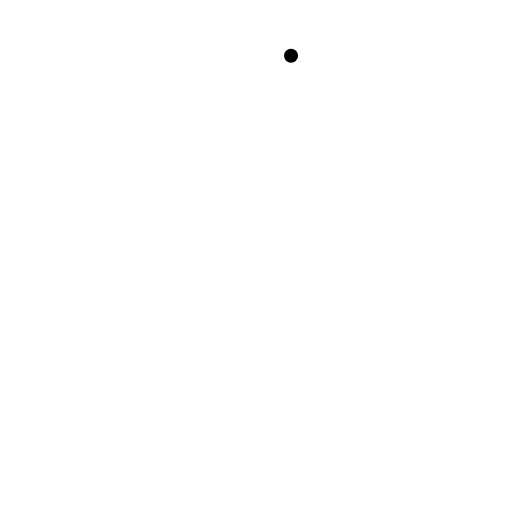
t = 0.00 s
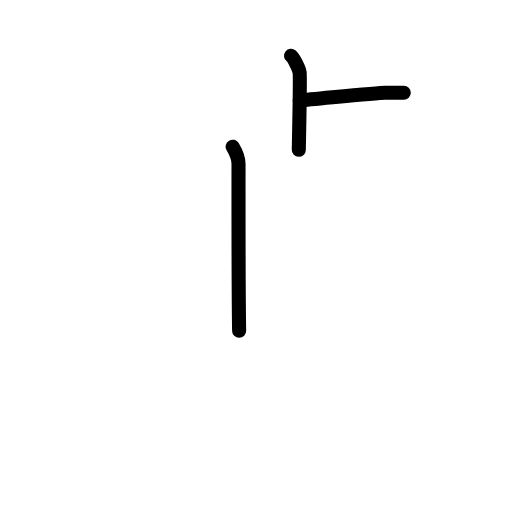
t = 2.63 s
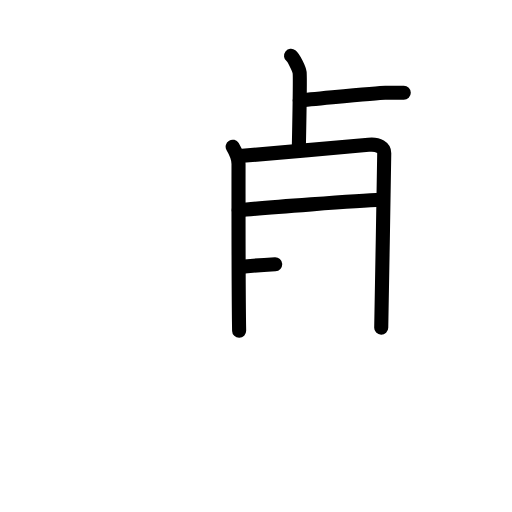
t = 5.25 s
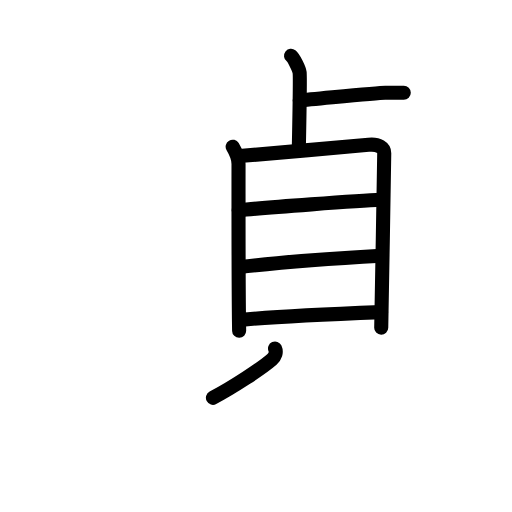
t = 7.75 s
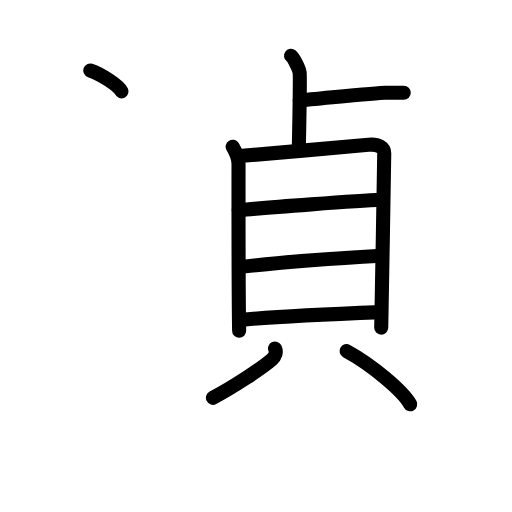
t = 9.50 s
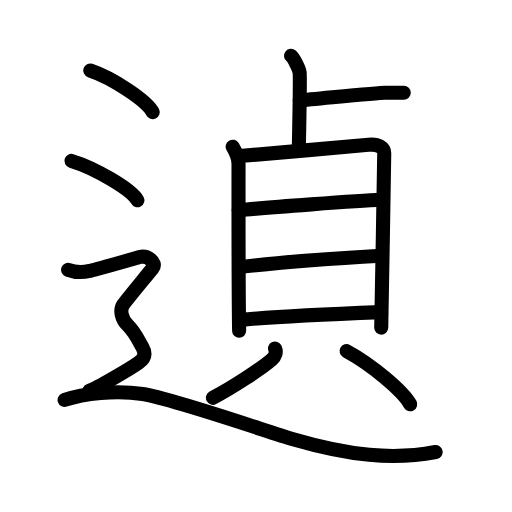
t = 13.00 s

The animated SVG that drew these frames (rendered in a browser with its animation timeline set to each time). Animation: 38 SMIL elements (animate=38); one cycle of 13.00 s.

<?xml version="1.0" encoding="UTF-8"?>
<!--
AniKanjiVG is licensed by CC-BY-SA Paul C. Sommerhoff (https://bitbucket.org/sommerhoff/anikanjivg).
AniKanjiVG uses KanjiVG which is licensed by CC-BY-SA Ulrich Apel (http://kanjivg.tagaini.net).
See also http://creativecommons.org/licenses/by-sa/3.0/
-->
<svg xmlns:kvg='http://kanjivg.tagaini.net' xmlns='http://www.w3.org/2000/svg' width='109' height='109' viewBox='0 0 109 109' style='fill:none;stroke:#000000;stroke-width:3;stroke-linecap:round;stroke-linejoin:round;' id="kvg:kanji_09049"><g id="kvg:09049" kvg:element="遉"><g id="kvg:09049-g1" kvg:element="貞"><g id="kvg:09049-g2" kvg:element="卜" kvg:variant="true" kvg:original="ト" kvg:position="top"><path id="kvg:09049-s1" kvg:type="㇑" d="M61.96,11.88c0.55,0.43,1.72,2.72,1.83,3.58c0.11,0.86-0.07,11.05-0.18,16.43"><animate attributeName="d" begin="0.0s" dur="0.5s" from="M61.96,11.88C61.96,11.88,61.96,11.88,61.96,11.88" to="M61.96,11.88c0.55,0.43,1.72,2.72,1.83,3.58" />
<animate attributeName="d" begin="0.5s" dur="0.5s" from="M61.96,11.88c0.55,0.43,1.72,2.72,1.83,3.58c0,0,0,0,0,0,0" to="M61.96,11.88c0.55,0.43,1.72,2.72,1.83,3.58c0.11,0.86-0.07,11.05-0.18,16.43" />
</path>
<path id="kvg:09049-s2" kvg:type="㇐" d="M63.81,21.35c3.29-0.25,16.45-1.62,18.2-1.62c1.75,0,2.63,0,3.95,0"><animate attributeName="d" begin="1.0s" dur="0.5s" from="M63.81,21.35C63.81,21.35,63.81,21.35,63.81,21.35" to="M63.81,21.35c3.29-0.25,16.45-1.62,18.2-1.62" />
<animate attributeName="d" begin="1.5s" dur="0.5s" from="M63.81,21.35c3.29-0.25,16.45-1.62,18.2-1.62c0,0,0,0,0,0,0" to="M63.81,21.35c3.29-0.25,16.45-1.62,18.2-1.62c1.75,0,2.63,0,3.95,0" />
<animate attributeName="d" begin="0s" dur="1.0s" from="M-100,-100" to="M-100,-100" />
</path>
</g>
<g id="kvg:09049-g3" kvg:element="貝" kvg:position="bottom"><g id="kvg:09049-g4" kvg:element="目" kvg:position="top"><path id="kvg:09049-s3" kvg:type="㇑" d="M49.53,31.23c0.51,0.86,1.25,2.49,1.25,3.67c0,1.18-0.03,26.85,0.13,35.52"><animate attributeName="d" begin="2.0s" dur="0.5s" from="M49.53,31.23C49.53,31.23,49.53,31.23,49.53,31.23" to="M49.53,31.23c0.51,0.86,1.25,2.49,1.25,3.67" />
<animate attributeName="d" begin="2.5s" dur="0.5s" from="M49.53,31.23c0.51,0.86,1.25,2.49,1.25,3.67c0,0,0,0,0,0,0" to="M49.53,31.23c0.51,0.86,1.25,2.49,1.25,3.67c0,1.18-0.03,26.85,0.13,35.52" />
<animate attributeName="d" begin="0s" dur="2.0s" from="M-100,-100" to="M-100,-100" />
</path>
<path id="kvg:09049-s4" kvg:type="㇕a" d="M51.62,33.17c2.87-0.26,24.23-2.07,26.84-2.35c2.18-0.23,3.34,0.68,3.34,1.78c0,2.69-0.64,36.28-0.64,37.17"><animate attributeName="d" begin="3.0s" dur="0.3333333333333333s" from="M51.62,33.17C51.62,33.17,51.62,33.17,51.62,33.17" to="M51.62,33.17c2.87-0.26,24.23-2.07,26.84-2.35" />
<animate attributeName="d" begin="3.3333333333333335s" dur="0.3333333333333333s" from="M51.62,33.17c2.87-0.26,24.23-2.07,26.84-2.35c0,0,0,0,0,0,0" to="M51.62,33.17c2.87-0.26,24.23-2.07,26.84-2.35c2.18-0.23,3.34,0.68,3.34,1.78" />
<animate attributeName="d" begin="3.6666666666666665s" dur="0.3333333333333333s" from="M51.62,33.17c2.87-0.26,24.23-2.07,26.84-2.35c2.18-0.23,3.34,0.68,3.34,1.78c0,0,0,0,0,0,0" to="M51.62,33.17c2.87-0.26,24.23-2.07,26.84-2.35c2.18-0.23,3.34,0.68,3.34,1.78c0,2.69-0.64,36.28-0.64,37.17" />
<animate attributeName="d" begin="0s" dur="3.0s" from="M-100,-100" to="M-100,-100" />
</path>
<path id="kvg:09049-s5" kvg:type="㇐a" d="M50.83,44.76c5.36-0.55,25.66-2.04,30.26-2.22"><animate attributeName="d" begin="4.0s" dur="1.0s" from="M50.83,44.76C50.83,44.76,50.83,44.76,50.83,44.76" to="M50.83,44.76c5.36-0.55,25.66-2.04,30.26-2.22" />
<animate attributeName="d" begin="0s" dur="4.0s" from="M-100,-100" to="M-100,-100" />
</path>
<path id="kvg:09049-s6" kvg:type="㇐a" d="M51.07,56.86c8.09-0.97,21.48-1.95,30.06-2.42"><animate attributeName="d" begin="5.0s" dur="1.0s" from="M51.07,56.86C51.07,56.86,51.07,56.86,51.07,56.86" to="M51.07,56.86c8.09-0.97,21.48-1.95,30.06-2.42" />
<animate attributeName="d" begin="0s" dur="5.0s" from="M-100,-100" to="M-100,-100" />
</path>
<path id="kvg:09049-s7" kvg:type="㇐a" d="M51.2,68.1c8.09-0.8,22.55-1.37,29.93-1.66"><animate attributeName="d" begin="6.0s" dur="1.0s" from="M51.2,68.1C51.2,68.1,51.2,68.1,51.2,68.1" to="M51.2,68.1c8.09-0.8,22.55-1.37,29.93-1.66" />
<animate attributeName="d" begin="0s" dur="6.0s" from="M-100,-100" to="M-100,-100" />
</path>
</g>
<g id="kvg:09049-g5" kvg:position="bottom"><path id="kvg:09049-s8" kvg:type="㇒" d="M58.55,74.19c0.36,0.8,0.05,1.72-0.67,2.35c-2.17,1.88-8.21,5.85-12.55,8.15"><animate attributeName="d" begin="7.0s" dur="0.5s" from="M58.55,74.19C58.55,74.19,58.55,74.19,58.55,74.19" to="M58.55,74.19c0.36,0.8,0.05,1.72-0.67,2.35" />
<animate attributeName="d" begin="7.5s" dur="0.5s" from="M58.55,74.19c0.36,0.8,0.05,1.72-0.67,2.35c0,0,0,0,0,0,0" to="M58.55,74.19c0.36,0.8,0.05,1.72-0.67,2.35c-2.17,1.88-8.21,5.85-12.55,8.15" />
<animate attributeName="d" begin="0s" dur="7.0s" from="M-100,-100" to="M-100,-100" />
</path>
<path id="kvg:09049-s9" kvg:type="㇔" d="M73.78,74.75c5.52,3,12.04,8.56,13.55,11.31"><animate attributeName="d" begin="8.0s" dur="1.0s" from="M73.78,74.75C73.78,74.75,73.78,74.75,73.78,74.75" to="M73.78,74.75c5.52,3,12.04,8.56,13.55,11.31" />
<animate attributeName="d" begin="0s" dur="8.0s" from="M-100,-100" to="M-100,-100" />
</path>
</g>
</g>
</g>
<g id="kvg:09049-g6" kvg:element="辶" kvg:position="nyo" kvg:radical="general"><path id="kvg:09049-s10" kvg:type="㇔" d="M19.21,15c4.69,1.57,12.12,6.45,13.29,8.88"><animate attributeName="d" begin="9.0s" dur="1.0s" from="M19.21,15C19.21,15,19.21,15,19.21,15" to="M19.21,15c4.69,1.57,12.12,6.45,13.29,8.88" />
<animate attributeName="d" begin="0s" dur="9.0s" from="M-100,-100" to="M-100,-100" />
</path>
<path id="kvg:09049-s11" kvg:type="㇔" d="M15.21,34.25c4.96,1.48,12.8,6.08,14.04,8.38"><animate attributeName="d" begin="10.0s" dur="1.0s" from="M15.21,34.25C15.21,34.25,15.21,34.25,15.21,34.25" to="M15.21,34.25c4.96,1.48,12.8,6.08,14.04,8.38" />
<animate attributeName="d" begin="0s" dur="10.0s" from="M-100,-100" to="M-100,-100" />
</path>
<path id="kvg:09049-s12" kvg:type="㇋" d="M14.5,57.44c2.25,0.85,3.75,0.43,4.75,0.21c1-0.21,9-2.49,10.5-2.92c1.5-0.43,3.75,1.07,2.75,2.35s-5.5,6.69-6.25,7.76c-0.75,1.07-0.5,2.99,1,4.48s2.25,3.2,3,4.48C31,75.09,31,76.16,29.5,77.23c-1.5,1.07-9,5.54-10.5,5.97"><animate attributeName="d" begin="11.0s" dur="0.16666666666666666s" from="M14.5,57.44C14.5,57.44,14.5,57.44,14.5,57.44" to="M14.5,57.44c2.25,0.85,3.75,0.43,4.75,0.21" />
<animate attributeName="d" begin="11.166666666666666s" dur="0.16666666666666666s" from="M14.5,57.44c2.25,0.85,3.75,0.43,4.75,0.21c0,0,0,0,0,0,0" to="M14.5,57.44c2.25,0.85,3.75,0.43,4.75,0.21c1-0.21,9-2.49,10.5-2.92" />
<animate attributeName="d" begin="11.333333333333334s" dur="0.16666666666666666s" from="M14.5,57.44c2.25,0.85,3.75,0.43,4.75,0.21c1-0.21,9-2.49,10.5-2.92c0,0,0,0,0,0,0" to="M14.5,57.44c2.25,0.85,3.75,0.43,4.75,0.21c1-0.21,9-2.49,10.5-2.92c1.5-0.43,3.75,1.07,2.75,2.35s-5.5,6.69-6.25,7.76" />
<animate attributeName="d" begin="11.5s" dur="0.16666666666666666s" from="M14.5,57.44c2.25,0.85,3.75,0.43,4.75,0.21c1-0.21,9-2.49,10.5-2.92c1.5-0.43,3.75,1.07,2.75,2.35s-5.5,6.69-6.25,7.76c0,0,0,0,0,0,0" to="M14.5,57.44c2.25,0.85,3.75,0.43,4.75,0.21c1-0.21,9-2.49,10.5-2.92c1.5-0.43,3.75,1.07,2.75,2.35s-5.5,6.69-6.25,7.76c-0.75,1.07-0.5,2.99,1,4.48s2.25,3.2,3,4.48" />
<animate attributeName="d" begin="11.666666666666666s" dur="0.16666666666666666s" from="M14.5,57.44c2.25,0.85,3.75,0.43,4.75,0.21c1-0.21,9-2.49,10.5-2.92c1.5-0.43,3.75,1.07,2.75,2.35s-5.5,6.69-6.25,7.76c-0.75,1.07-0.5,2.99,1,4.48s2.25,3.2,3,4.48c0,0,0,0,0,0,0" to="M14.5,57.44c2.25,0.85,3.75,0.43,4.75,0.21c1-0.21,9-2.49,10.5-2.92c1.5-0.43,3.75,1.07,2.75,2.35s-5.5,6.69-6.25,7.76c-0.75,1.07-0.5,2.99,1,4.48s2.25,3.2,3,4.48C31,75.09,31,76.16,29.5,77.23" />
<animate attributeName="d" begin="11.833333333333334s" dur="0.16666666666666666s" from="M14.5,57.44c2.25,0.85,3.75,0.43,4.75,0.21c1-0.21,9-2.49,10.5-2.92c1.5-0.43,3.75,1.07,2.75,2.35s-5.5,6.69-6.25,7.76c-0.75,1.07-0.5,2.99,1,4.48s2.25,3.2,3,4.48C31,75.09,31,76.16,29.5,77.23c0,0,0,0,0,0,0" to="M14.5,57.44c2.25,0.85,3.75,0.43,4.75,0.21c1-0.21,9-2.49,10.5-2.92c1.5-0.43,3.75,1.07,2.75,2.35s-5.5,6.69-6.25,7.76c-0.75,1.07-0.5,2.99,1,4.48s2.25,3.2,3,4.48C31,75.09,31,76.16,29.5,77.23c-1.5,1.07-9,5.54-10.5,5.97" />
<animate attributeName="d" begin="0s" dur="11.0s" from="M-100,-100" to="M-100,-100" />
</path>
<path id="kvg:09049-s13" kvg:type="㇏" d="M13.75,85.15c4-1.4,11-2.15,16.63-1.26c6.55,1.04,27.36,8.27,31.83,9.57c12.12,3.53,21.45,4.54,30.54,2.77"><animate attributeName="d" begin="12.0s" dur="0.3333333333333333s" from="M13.75,85.15C13.75,85.15,13.75,85.15,13.75,85.15" to="M13.75,85.15c4-1.4,11-2.15,16.63-1.26" />
<animate attributeName="d" begin="12.333333333333334s" dur="0.3333333333333333s" from="M13.75,85.15c4-1.4,11-2.15,16.63-1.26c0,0,0,0,0,0,0" to="M13.75,85.15c4-1.4,11-2.15,16.63-1.26c6.55,1.04,27.36,8.27,31.83,9.57" />
<animate attributeName="d" begin="12.666666666666666s" dur="0.3333333333333333s" from="M13.75,85.15c4-1.4,11-2.15,16.63-1.26c6.55,1.04,27.36,8.27,31.83,9.57c0,0,0,0,0,0,0" to="M13.75,85.15c4-1.4,11-2.15,16.63-1.26c6.55,1.04,27.36,8.27,31.83,9.57c12.12,3.53,21.45,4.54,30.54,2.77" />
<animate attributeName="d" begin="0s" dur="12.0s" from="M-100,-100" to="M-100,-100" />
</path>
</g>
</g>
</svg>
